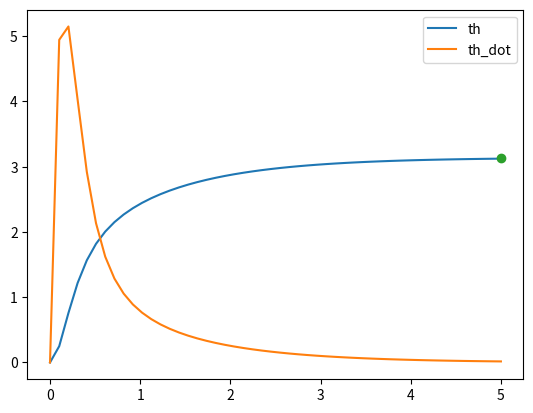

Reproduce this figure in Python.
import numpy as np
import matplotlib.pyplot as plt


class Pendulum:
    """
    Environment class for the simple pendulum
    """

    def __init__(self):
        super(Pendulum, self).__init__()
        self.max_torque = 2
        self.dt = 0.1
        self.m = 1
        self.g = 9.81
        self.l = 1.0

    def f(self, state, u):
        th, thdot = state
        return np.array([thdot, -self.g * np.sin(th) + u])

    def step(self, state, u):
        ## RK4 step
        k1 = self.f(state, u) * self.dt
        k2 = self.f(state + k1 / 2.0, u) * self.dt
        k3 = self.f(state + k2 / 2.0, u) * self.dt
        k4 = self.f(state + k3, u) * self.dt
        state = state + (k1 + 2 * (k2 + k3) + k4) / 6
        return state


if __name__ == "__main__":
    # Example of with a PD controller
    env = Pendulum()
    state = np.zeros(2)
    Kp = 16
    Kd = 8
    T = 50
    traj = np.zeros((T, 2))
    for i in range(T - 1):
        tau = -Kp * (state[0] - np.pi) - Kd * state[1]
        state = env.step(state, tau)
        traj[i + 1] = state
    time = np.linspace(0, 5, T)
    plt.plot(time, traj[:, 0], label="th")
    plt.plot(time, traj[:, 1], label="th_dot")
    plt.plot(time[-1], np.pi, "o")
    plt.legend()
    plt.show()
